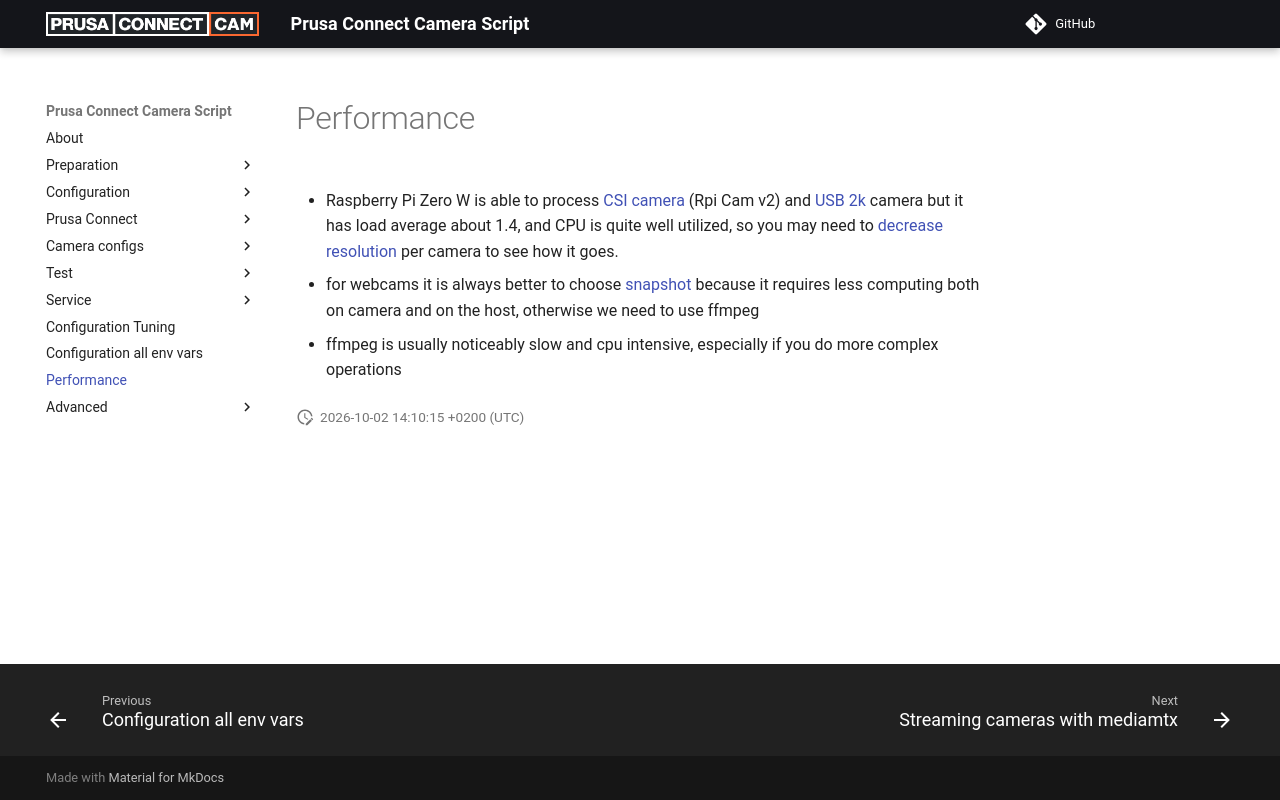

repository: nvtkaszpir/prusa-connect-camera-script · page: performance/index.html · generator: mkdocs

# Performance

- Raspberry Pi Zero W is able to process [CSI camera](./config.for.camera.csi.libcamera.md)
  (Rpi Cam v2) and [USB 2k](./config.for.camera.usb.md) camera
  but it has load average about 1.4, and CPU is quite well utilized, so you may
  need to [decrease resolution](./configuration.tuning.md) per camera to see how
  it goes.

- for webcams it is always better to choose [snapshot](./config.for.camera.snapshot.md)
  because it requires less computing both on camera and on the host,
  otherwise we need to use ffmpeg

- ffmpeg is usually noticeably slow and cpu intensive, especially if you do more
  complex operations
